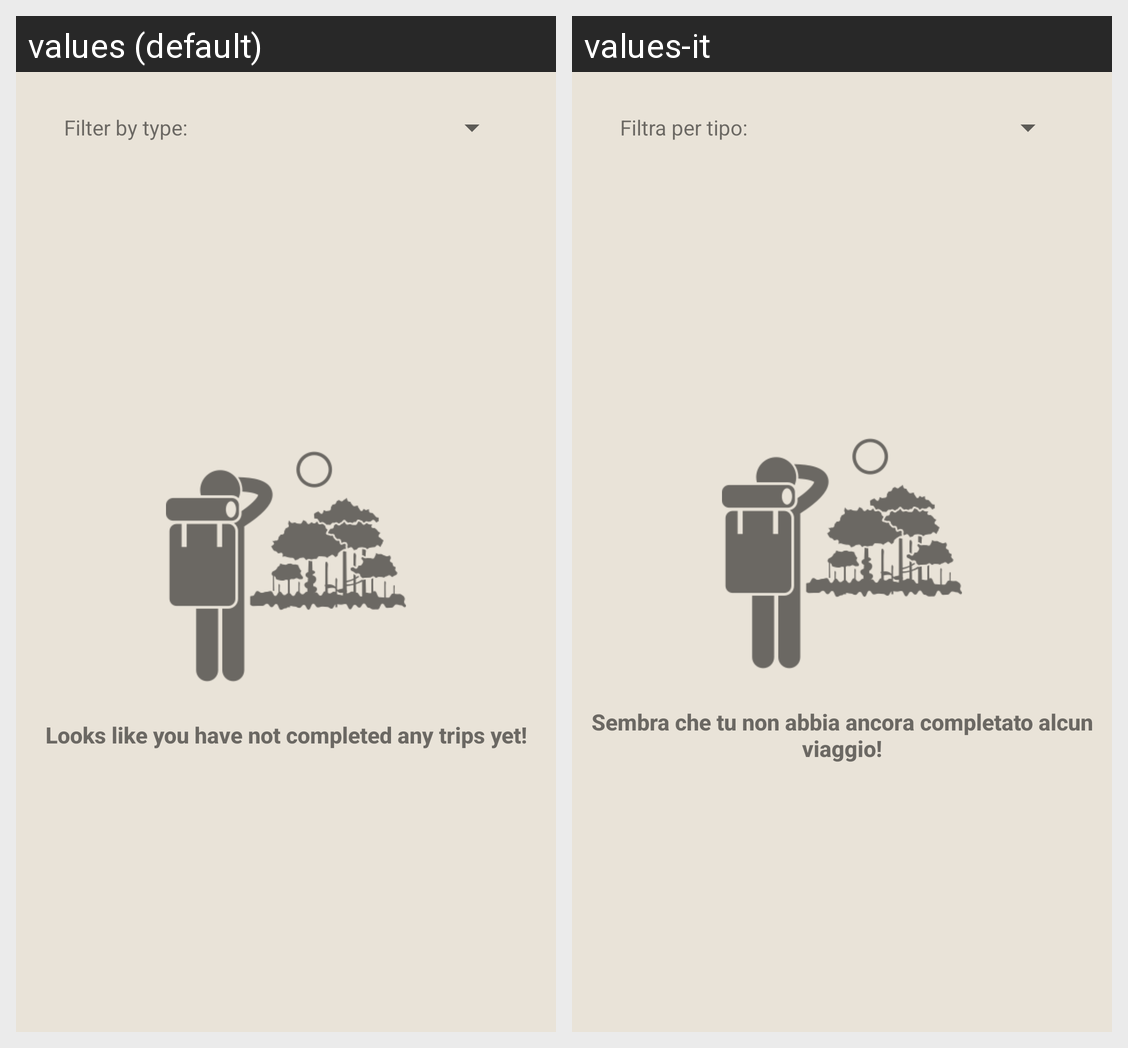

Locale-by-locale string values for the Android screen shown in this grid:
Android screen res/layout/fragment_list.xml rendered under 2 locales, left to right: values (default), values-it. Device: Nexus 5 (rendered at 1080×1920; each locale shown at half size, 540×960, under a caption strip naming it); theme Theme.TravelCompanion.
Strings drawn on this screen, with the default value and each locale's value (text and hints the layout hard-codes, and strings that could not be matched under every locale, appear in the picture but are not listed):

filter_by_type
  values: Filter by type:
  values-it: Filtra per tipo:

looks_like_you_have_not_completed_any_trips_yet
  values: Looks like you have not completed any trips yet!
  values-it: Sembra che tu non abbia ancora completato alcun viaggio!
